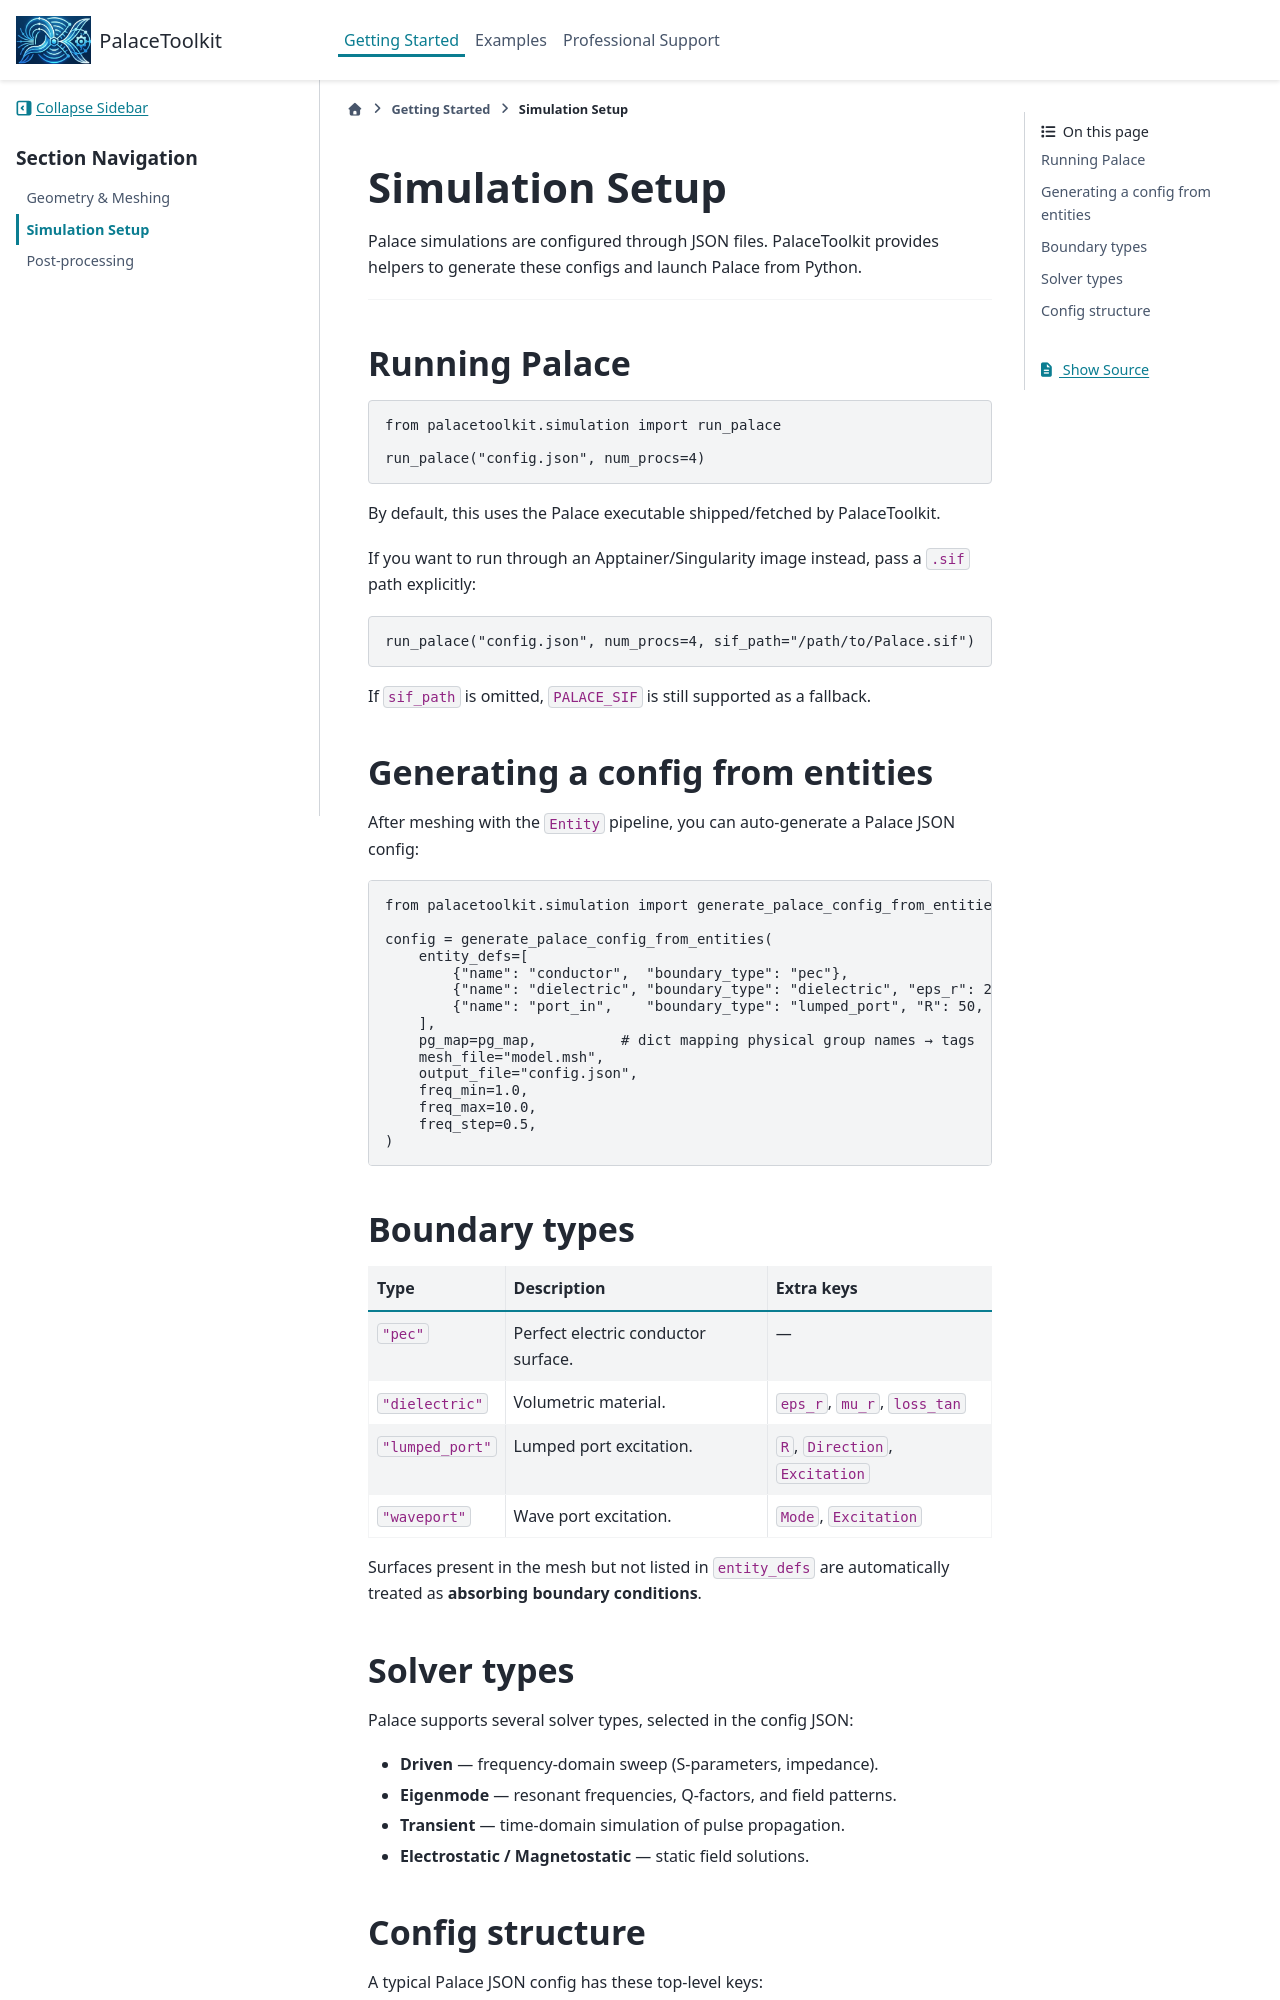

repository: EpsilonForge/PalaceToolkit · page: getting-started/simulation-setup.html · generator: sphinx

# Simulation Setup

Palace simulations are configured through JSON files.  PalaceToolkit
provides helpers to generate these configs and launch Palace from Python.

---

## Running Palace

```python
from palacetoolkit.simulation import run_palace

run_palace("config.json", num_procs=4)
```

By default, this uses the Palace executable shipped/fetched by PalaceToolkit.

If you want to run through an Apptainer/Singularity image instead, pass a
``.sif`` path explicitly:

```python
run_palace("config.json", num_procs=4, sif_path="/path/to/Palace.sif")
```

If ``sif_path`` is omitted, `PALACE_SIF` is still supported as a fallback.

## Generating a config from entities

After meshing with the `Entity` pipeline, you can auto-generate a Palace
JSON config:

```python
from palacetoolkit.simulation import generate_palace_config_from_entities

config = generate_palace_config_from_entities(
    entity_defs=[
        {"name": "conductor",  "boundary_type": "pec"},
        {"name": "dielectric", "boundary_type": "dielectric", "eps_r": 2.1},
        {"name": "port_in",    "boundary_type": "lumped_port", "R": 50, "Direction": "+Z"},
    ],
    pg_map=pg_map,          # dict mapping physical group names → tags
    mesh_file="model.msh",
    output_file="config.json",
    freq_min=1.0,
    freq_max=10.0,
    freq_step=0.5,
)
```

## Boundary types

| Type | Description | Extra keys |
|:-----|:------------|:-----------|
| `"pec"` | Perfect electric conductor surface. | — |
| `"dielectric"` | Volumetric material. | `eps_r`, `mu_r`, `loss_tan` |
| `"lumped_port"` | Lumped port excitation. | `R`, `Direction`, `Excitation` |
| `"waveport"` | Wave port excitation. | `Mode`, `Excitation` |

Surfaces present in the mesh but not listed in `entity_defs` are
automatically treated as **absorbing boundary conditions**.

## Solver types

Palace supports several solver types, selected in the config JSON:

- **Driven** — frequency-domain sweep (S-parameters, impedance).
- **Eigenmode** — resonant frequencies, Q-factors, and field patterns.
- **Transient** — time-domain simulation of pulse propagation.
- **Electrostatic / Magnetostatic** — static field solutions.
